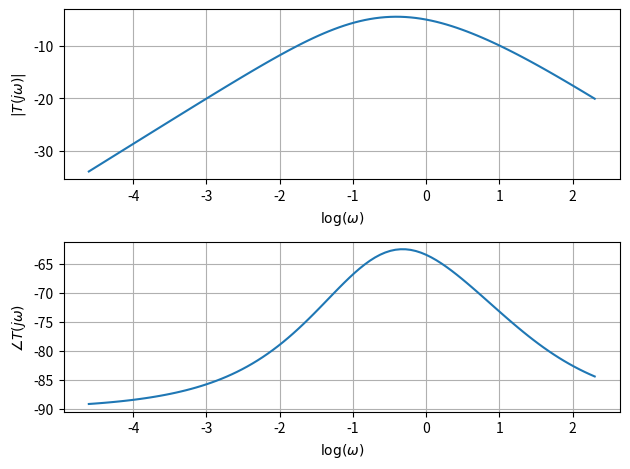

Python code for this plot: (Note: this script raises an exception after producing the figure.)
import numpy as np
import matplotlib.pyplot as plt
from scipy import signal
import os

tau = 1
K = 1
# Define the transfer function coefficients
num = [K*(tau**2),2*tau*K,K-(K**3)]
den = [tau**3, 3*(tau**2), 3*tau-2*(K**2)*tau,1-2*(K**2)]

# Create the transfer function H(s) = num(s) / den(s)
sys = signal.TransferFunction(num, den)

# Generate frequency response
w, mag, phase = signal.bode(sys)

log_w = np.log(w)

# Plot magnitude and phase responses
plt.figure()
plt.subplot(2, 1, 1)
plt.plot(log_w, mag)
plt.grid(True)
plt.xlabel(r'$\log(\omega)$')
plt.ylabel(r'$|T(j\omega)|$')

plt.subplot(2, 1, 2)
plt.plot(log_w, phase)
plt.grid(True)
plt.xlabel(r'$\log(\omega)$')
plt.ylabel(r'$\angle T(j\omega)$')

plt.tight_layout()
plt.savefig('../figs/plot_mk.png')
os.system('open ../figs/plot_mk.png')
